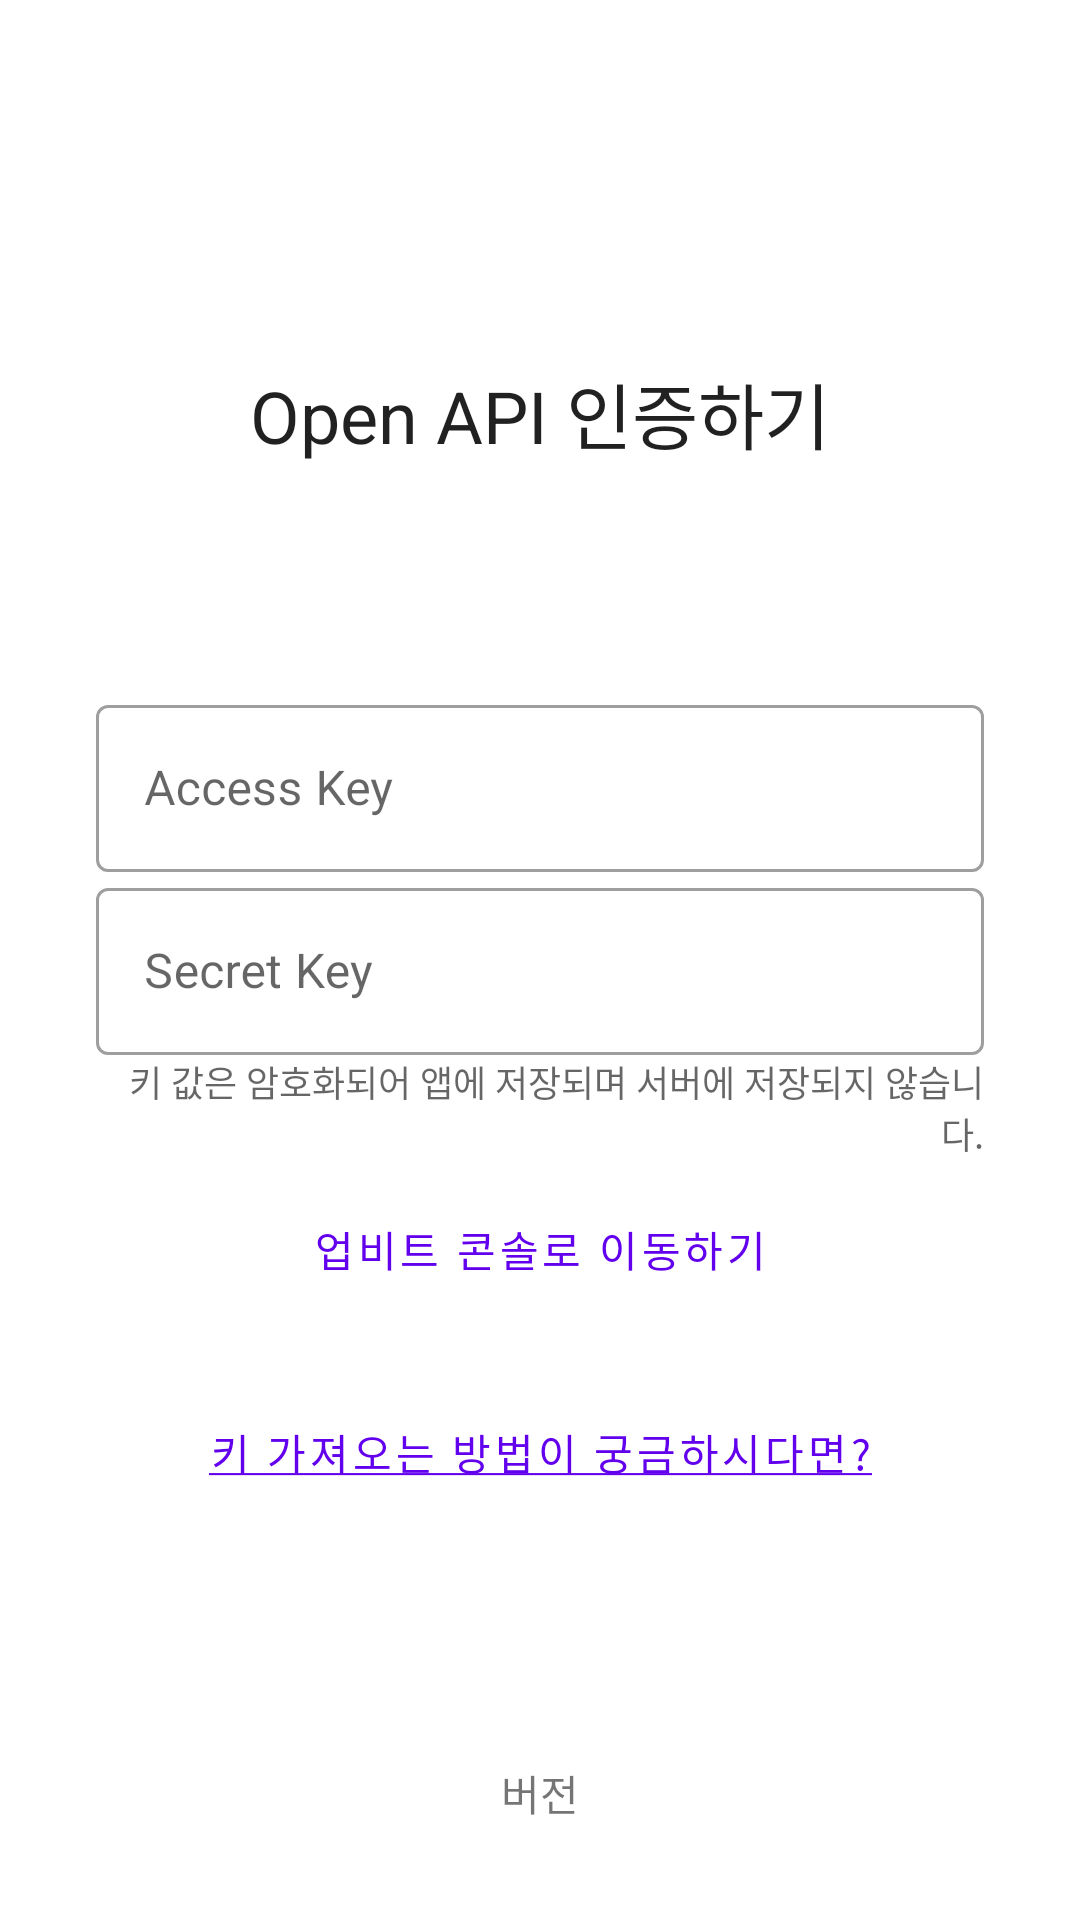

Reconstruct the res/layout file that produces this screen, plus the resources it refers to.
<!-- AndroidManifest.xml: application theme Theme.QuickSell -->
<!-- res/layout/auth_activity.xml -->
<?xml version="1.0" encoding="utf-8"?>
<androidx.constraintlayout.widget.ConstraintLayout xmlns:android="http://schemas.android.com/apk/res/android"
    xmlns:app="http://schemas.android.com/apk/res-auto"
    xmlns:tools="http://schemas.android.com/tools"
    android:layout_width="match_parent"
    android:layout_height="match_parent"
    tools:context=".view.AuthActivity">
    <TextView
        android:layout_width="wrap_content"
        android:layout_height="wrap_content"
        app:layout_constraintLeft_toLeftOf="parent"
        app:layout_constraintRight_toRightOf="parent"
        app:layout_constraintTop_toTopOf="parent"
        app:layout_constraintBottom_toBottomOf="parent"
        app:layout_constraintVertical_bias="0"
        android:layout_marginTop="120dp"
        android:text="Open API 인증하기"
        style="@style/QuickSell.TextView.HeadLine"
        />
    <com.google.android.material.textfield.TextInputLayout
        android:id="@+id/auth_textInputLayout_accessKey"
        android:layout_width="match_parent"
        android:layout_height="wrap_content"
        app:layout_constraintLeft_toLeftOf="parent"
        app:layout_constraintRight_toRightOf="parent"
        app:layout_constraintTop_toTopOf="parent"
        app:layout_constraintBottom_toBottomOf="parent"
        android:layout_marginBottom="120dp"
        style="@style/QuickSell.TextInputLayout">
        <com.google.android.material.textfield.TextInputEditText
            android:id="@+id/auth_textInputEditText_accessKey"
            android:layout_width="match_parent"
            android:layout_height="wrap_content"
            android:hint="Access Key"/>
    </com.google.android.material.textfield.TextInputLayout>
    <com.google.android.material.textfield.TextInputLayout
        android:id="@+id/auth_textInputLayout_secretKey"
        android:layout_width="match_parent"
        android:layout_height="wrap_content"
        app:layout_constraintLeft_toLeftOf="parent"
        app:layout_constraintRight_toRightOf="parent"
        app:layout_constraintTop_toBottomOf="@id/auth_textInputLayout_accessKey"
        app:layout_constraintBottom_toBottomOf="parent"
        app:layout_constraintVertical_bias="0"
        style="@style/QuickSell.TextInputLayout">
        <com.google.android.material.textfield.TextInputEditText
            android:id="@+id/auth_textInputEditText_secretKey"
            android:layout_width="match_parent"
            android:layout_height="wrap_content"
            android:hint="Secret Key"/>
    </com.google.android.material.textfield.TextInputLayout>
    <TextView
        android:id="@+id/auth_textView_apiKeyWarning"
        android:layout_width="match_parent"
        android:layout_height="wrap_content"
        app:layout_constraintLeft_toLeftOf="parent"
        app:layout_constraintRight_toRightOf="parent"
        app:layout_constraintTop_toBottomOf="@id/auth_textInputLayout_secretKey"
        app:layout_constraintBottom_toBottomOf="parent"
        app:layout_constraintVertical_bias="0"
        android:layout_marginLeft="32dp"
        android:layout_marginRight="32dp"
        android:gravity="right"
        style="@style/QuickSell.TextView.Warning"
        android:text="키 값은 암호화되어 앱에 저장되며 서버에 저장되지 않습니다."
        />
    <Button
        android:id="@+id/auth_button_redirectUpbit"
        app:layout_constraintLeft_toLeftOf="parent"
        app:layout_constraintRight_toRightOf="parent"
        app:layout_constraintTop_toBottomOf="@id/auth_textView_apiKeyWarning"
        app:layout_constraintBottom_toBottomOf="parent"
        app:layout_constraintVertical_bias="0"
        style="@style/QuickSell.Button.Outlined"
        android:text="업비트 콘솔로 이동하기"
        />
    <Button
        android:id="@+id/auth_button_submit"
        app:layout_constraintLeft_toLeftOf="parent"
        app:layout_constraintRight_toRightOf="parent"
        app:layout_constraintTop_toTopOf="parent"
        app:layout_constraintBottom_toBottomOf="parent"
        android:layout_marginBottom="180dp"
        app:layout_constraintVertical_bias="1"
        style="@style/QuickSell.Button"
        android:text="인증하기"
        />
    <Button
        android:id="@+id/auth_button_getKeyGuide"
        android:layout_width="wrap_content"
        android:layout_height="wrap_content"
        app:layout_constraintLeft_toLeftOf="parent"
        app:layout_constraintRight_toRightOf="parent"
        app:layout_constraintTop_toBottomOf="@id/auth_button_submit"
        app:layout_constraintBottom_toBottomOf="parent"
        app:layout_constraintVertical_bias="0"
        style="@style/QuickSell.Button.Transparent"
        android:text="@string/auth_button_getKeyGuide"
        />
    <TextView
        android:id="@+id/auth_textView_resonseMessage"
        android:layout_width="match_parent"
        android:layout_height="wrap_content"
        app:layout_constraintLeft_toLeftOf="parent"
        app:layout_constraintRight_toRightOf="parent"
        app:layout_constraintTop_toBottomOf="@id/auth_button_getKeyGuide"
        app:layout_constraintBottom_toBottomOf="parent"
        app:layout_constraintVertical_bias="0"
        android:layout_marginLeft="32dp"
        android:layout_marginRight="32dp"
        android:textColor="@color/error"
        />
    <ProgressBar
        android:id="@+id/auth_progressBar"
        android:layout_width="wrap_content"
        android:layout_height="wrap_content"
        app:layout_constraintLeft_toLeftOf="parent"
        app:layout_constraintRight_toRightOf="parent"
        app:layout_constraintTop_toBottomOf="@id/auth_button_getKeyGuide"
        app:layout_constraintBottom_toBottomOf="parent"
        app:layout_constraintVertical_bias="0"
        android:visibility="gone"/>
    <TextView
        android:id="@+id/auth_textView_version"
        android:layout_width="wrap_content"
        android:layout_height="wrap_content"
        app:layout_constraintLeft_toLeftOf="parent"
        app:layout_constraintRight_toRightOf="parent"
        app:layout_constraintTop_toTopOf="parent"
        app:layout_constraintBottom_toBottomOf="parent"
        app:layout_constraintVertical_bias="1"
        android:layout_marginBottom="32dp"
        android:text="버전"/>
</androidx.constraintlayout.widget.ConstraintLayout>
<!-- resources referenced by this layout -->
<resources>
  <color name="error">#B00020</color>
  <string name="auth_button_getKeyGuide"><u>키 가져오는 방법이 궁금하시다면?</u></string>
  <style name="QuickSell.Button" parent="@style/Widget.MaterialComponents.Button">
          <item name="android:layout_width">match_parent</item>
          <item name="android:layout_height">60dp</item>
          <item name="android:layout_marginLeft">32dp</item>
          <item name="android:layout_marginRight">32dp</item>
      </style>
  <style name="QuickSell.Button.Outlined" parent="@style/Widget.MaterialComponents.Button.OutlinedButton">
          <item name="android:layout_width">match_parent</item>
          <item name="android:layout_height">60dp</item>
          <item name="android:layout_marginLeft">32dp</item>
          <item name="android:layout_marginRight">32dp</item>
      </style>
  <style name="QuickSell.Button.Transparent" parent="@style/Widget.MaterialComponents.Button.TextButton">
          <item name="android:layout_width">match_parent</item>
          <item name="android:layout_height">wrap_content</item>
          <item name="android:layout_marginLeft">32dp</item>
          <item name="android:layout_marginRight">32dp</item>
      </style>
  <style name="QuickSell.TextInputLayout" parent="@style/Widget.MaterialComponents.TextInputLayout.OutlinedBox">
          <item name="android:paddingLeft">32dp</item>
          <item name="android:paddingRight">32dp</item>
      </style>
  <style name="QuickSell.TextView.HeadLine" parent="@style/TextAppearance.AppCompat.Headline">
  
      </style>
  <style name="QuickSell.TextView.Warning" parent="@style/TextAppearance.AppCompat.Caption">
  
      </style>
  <style name="Theme.QuickSell" parent="Theme.MaterialComponents.DayNight.NoActionBar">
          
          <item name="colorPrimary">@color/purple_500</item>
          <item name="colorPrimaryVariant">@color/purple_700</item>
          <item name="colorOnPrimary">@color/white</item>
          
          <item name="colorSecondary">@color/teal_200</item>
          <item name="colorSecondaryVariant">@color/teal_700</item>
          <item name="colorOnSecondary">@color/black</item>
          
          <item name="android:statusBarColor" tools:targetApi="l">?attr/colorPrimaryVariant</item>
          
      </style>
  <color name="purple_500">#FF6200EE</color>
  <color name="purple_700">#FF3700B3</color>
  <color name="white">#FFFFFFFF</color>
  <color name="teal_200">#FF03DAC5</color>
  <color name="teal_700">#FF018786</color>
  <color name="black">#FF000000</color>
</resources>
